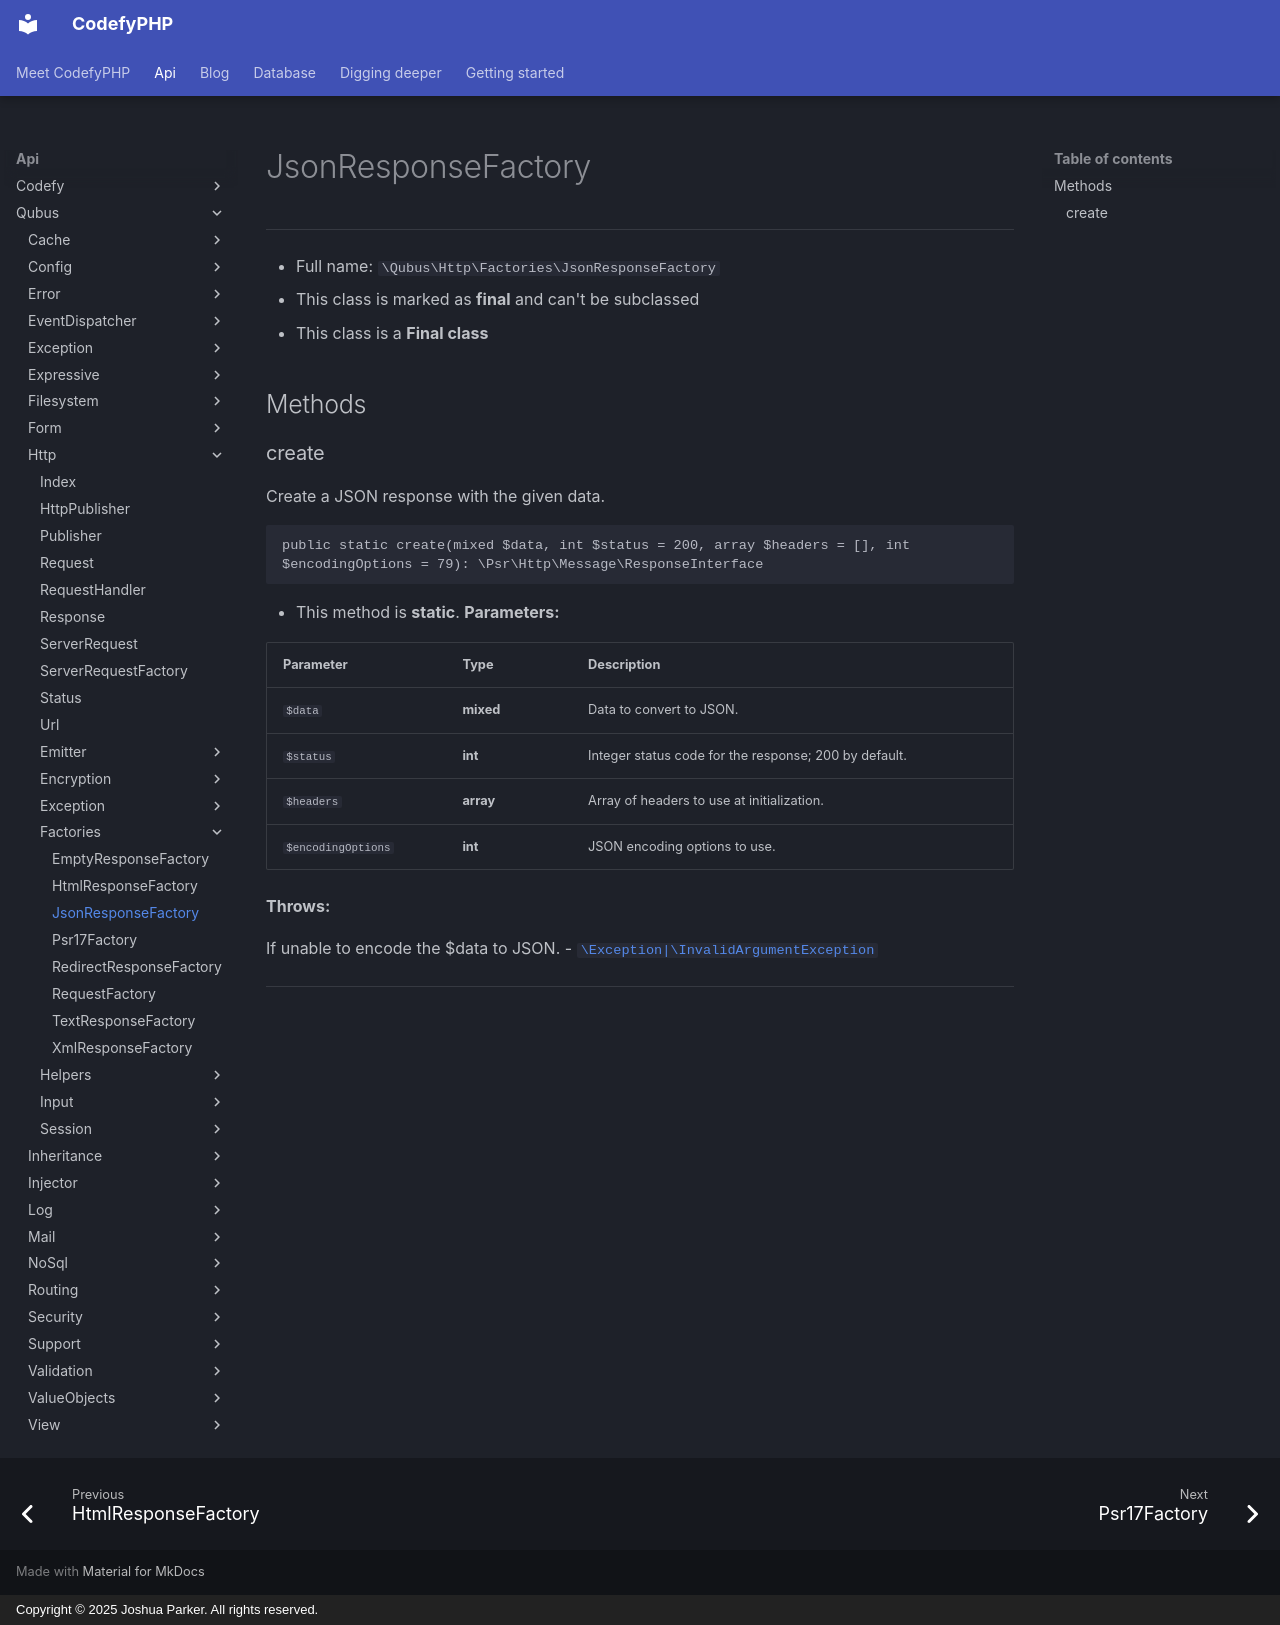

repository: codefyphp/docs · page: api/Qubus/Http/Factories/JsonResponseFactory/index.html · generator: mkdocs · copyright: Copyright © 2025 Joshua Parker. All rights reserved.

# JsonResponseFactory

***

* Full name: `\Qubus\Http\Factories\JsonResponseFactory`
* This class is marked as **final** and can't be subclassed
* This class is a **Final class**

## Methods

### create

Create a JSON response with the given data.

```php
public static create(mixed $data, int $status = 200, array $headers = [], int $encodingOptions = 79): \Psr\Http\Message\ResponseInterface
```

* This method is **static**.
**Parameters:**

| Parameter          | Type      | Description                                           |
|--------------------|-----------|-------------------------------------------------------|
| `$data`            | **mixed** | Data to convert to JSON.                              |
| `$status`          | **int**   | Integer status code for the response; 200 by default. |
| `$headers`         | **array** | Array of headers to use at initialization.            |
| `$encodingOptions` | **int**   | JSON encoding options to use.                         |

**Throws:**

If unable to encode the $data to JSON.
- [`\Exception|\InvalidArgumentException`](../../../Exception|/InvalidArgumentException.md)

***
